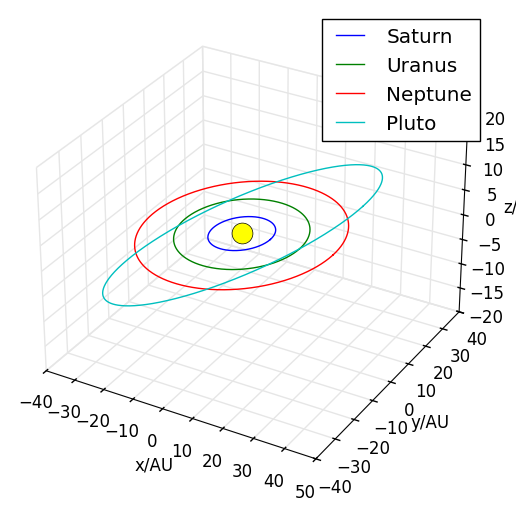

Here is the Python script that generated this plot:
from matplotlib import pyplot as plt, animation as  anim
import matplotlib
from functools import partial
import math
from numpy import *
from mpl_toolkits.mplot3d import Axes3D
from matplotlib.animation import FuncAnimation
plt.style.use('classic')

# Data

planets = [
    # ['Planet', Semi-Major Axis, Semi-Minor Axis, Tilts, Orbital Periods]
    ['Mercury', 0.387, 0.37870, 7.00, 0.2],
    ['Venus', 0.723, 0.72298, 3.39, 0.6],
    ['Earth', 1.00, 0.99986, 0.00, 1],
    ['Mars', 1.523, 1.51740, 1.85, 1.9],
    ['Jupiter', 5.20, 5.19820, 1.31, 11.9],
    ['Saturn', 9.58, 9.56730, 2.49, 29.4],
    ['Uranus', 19.29, 19.19770, 0.77, 83.8],
    ['Neptune', 30.25, 30.10870, 1.77, 163.7],
    ['Pluto', 39.51, 39.482, 17.5, 248]
]
# Calculations

# Functions
def eccentricity_calc(s_major, s_minor): # Calculates the Eccentricity of the Ellipse
    s_minor = s_minor ** 2
    s_major = s_major ** 2
    ecc = (1 - s_minor/s_major) ** 0.5
    return(ecc)

def polar_equation_ellipse_calc(planet, theta): # Self explanatory
    from math import cos
    semi_major = planets[planet][1]
    ecc = eccentricity_of_ellipse[planet]
    top_eq = semi_major * (1 - (ecc ** 2))
    bottom_eq = 1 - (ecc * cos(theta))

def planet_ylimit(): # Defining Graph Y-Axis Limit
    temp_list = []
    for i in range(0, 4):
        temp_list.append(planets[i][2])
    return(max(temp_list))

def planet_xlimit(): # Defining Graph X-Axis Limit
    temp_list = []
    for i in range(0, 4):
        temp_list.append(planets[i][1])
        planet = i
    return([max(temp_list), i])
eccentricity_of_ellipse = [] # Calculating all Eccentricities
for planet in range(len(planets)):
    ecc_temp = eccentricity_calc(planets[planet][1], planets[planet][2])
    eccentricity_of_ellipse.append(ecc_temp)


fig = plt.figure()
ax = fig.add_subplot(111, projection='3d')

plt.plot(0, 0, 1, c='yellow', marker='o', markersize=15)


dotting = []
for planet in range(5, 9):
    t = linspace(0, 360, 18000) # Start point of revolution, End point, Num of points
    orbit_dot = array([planets[planet][1] * cos(radians(t)) + eccentricity_of_ellipse[planet]*cos(radians(planets[planet][3])),
                       planets[planet][2] * sin(radians(t)),
                       (planets[planet][1] * cos(radians(t)) + eccentricity_of_ellipse[planet]*cos(radians(planets[planet][3])))*sin(radians(planets[planet][3]))+1
                        ])
    dotting.append(orbit_dot)
    orbit_dot_plot, = ax.plot(*orbit_dot, label=planets[planet][0])

ax.xaxis.pane.fill = False
ax.yaxis.pane.fill = False
ax.zaxis.pane.fill = False

ax.set_xlim(-40, 50)
ax.set_ylim(-40, 40)
ax.set_zlim(-20, 20)

# Planet Artist
ani_planets = []
ani_planet1, = plt.plot([], [], [], marker='o')
ani_planet2, = plt.plot([], [], [], marker='o')
ani_planet3, = plt.plot([], [], [], marker='o')
ani_planet4, = plt.plot([], [], [], marker='o')
ani_planet5, = plt.plot([], [], [], marker='o')
ani_planet6, = plt.plot([], [], [], marker='o')
ani_planet7, = plt.plot([], [], [], marker='o')
ani_planet8, = plt.plot([], [], [], marker='o')
ani_planet9, = plt.plot([], [], [], marker='o')
orbits = [ani_planet1, ani_planet2, ani_planet3, ani_planet4, ani_planet5, ani_planet6, ani_planet7, ani_planet8, ani_planet9]

t = linspace(0, 360, 1800)

def update(frame):
    for planet in range(5, 9):
        orbitalperiods = planets[planet][4] / 365.2
        theta = radians(frame / orbitalperiods)

        x = planets[planet][1] * cos(theta) + eccentricity_of_ellipse[planet] * cos(radians(planets[planet][3]))
        y = planets[planet][2] * sin(theta)
        z = x * sin(radians(planets[planet][3])) + 1

        orbits[planet].set_data([x], [y])
        orbits[planet].set_3d_properties([z])

    return orbits

ani = FuncAnimation(fig, update, frames=len(t), interval=50)

# Plotting Info & Misc
ax.set_xlabel("x/AU")
ax.set_ylabel("y/AU")
ax.set_zlabel("z/AU")
ax.legend()
plt.show()